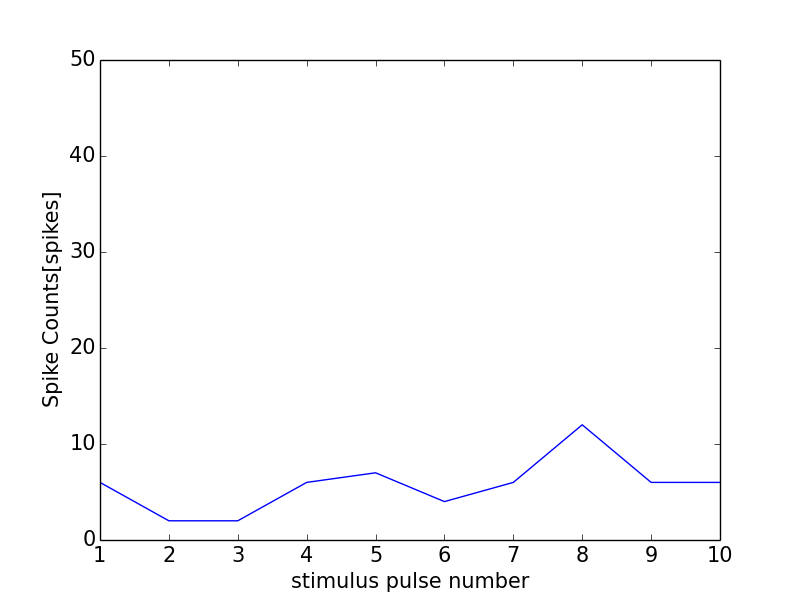

Values plotted in this chart, from the file beside it:
0, 0.0
0, 0
1, 6
2, 2
3, 2
4, 6
5, 7
6, 4
7, 6
8, 12
9, 6
10, 6
11, 0
